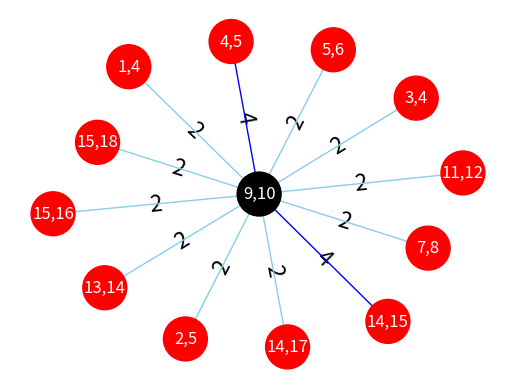
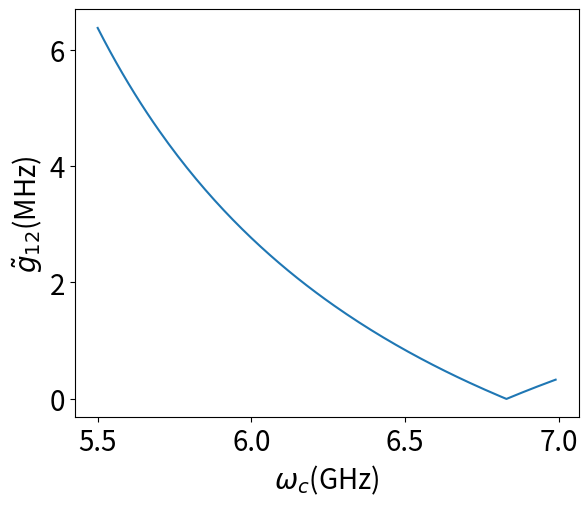
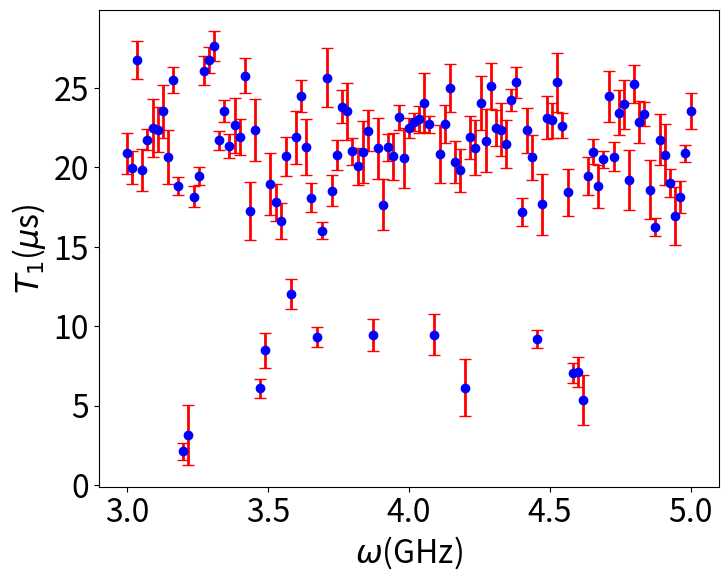
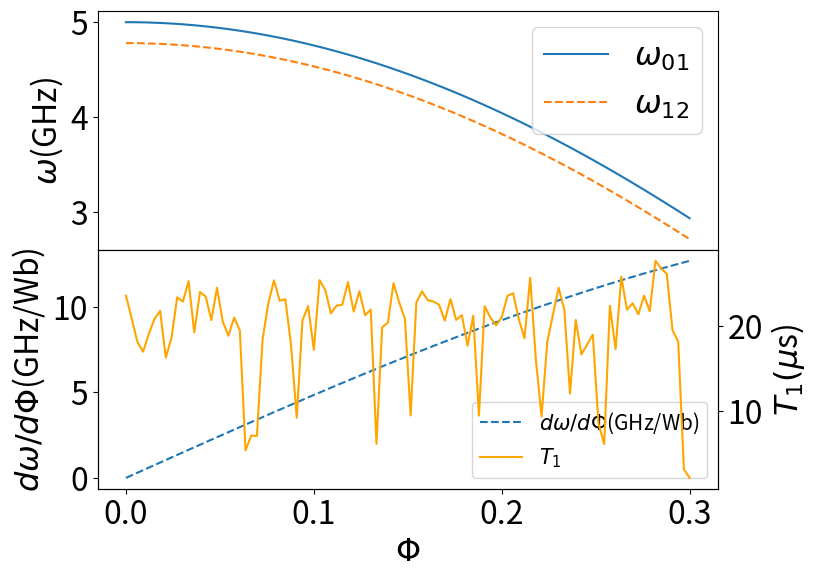
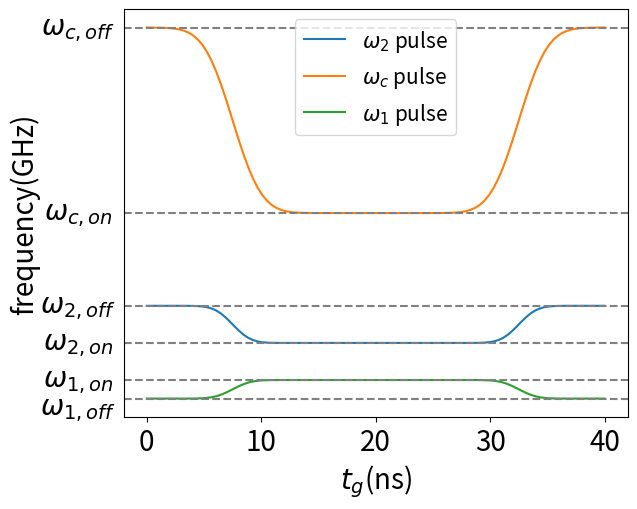
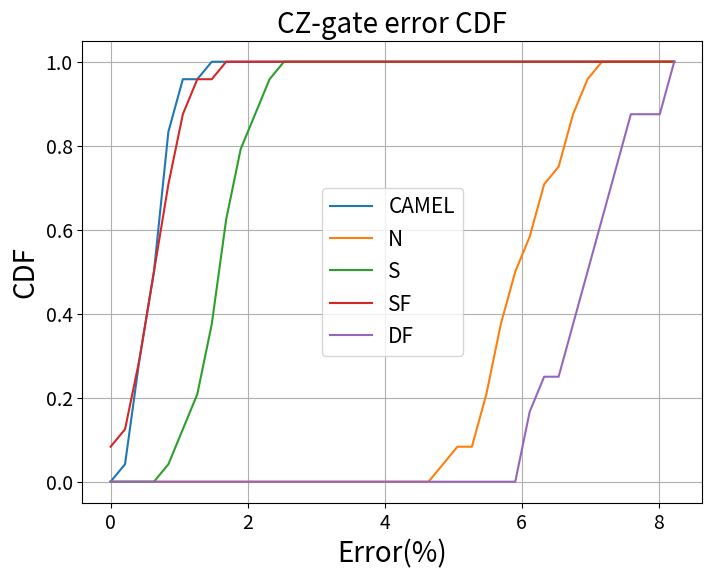
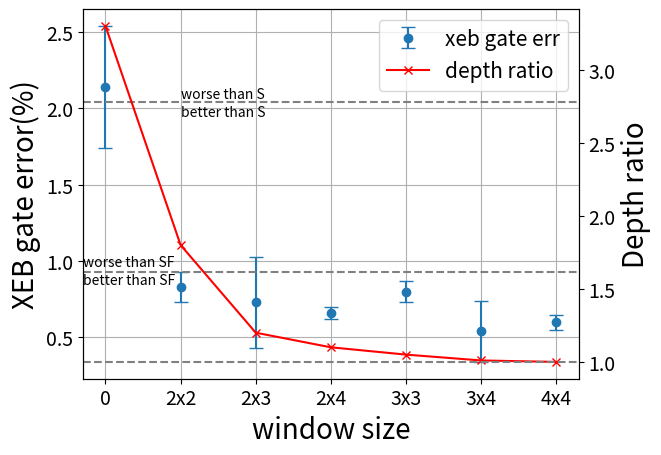
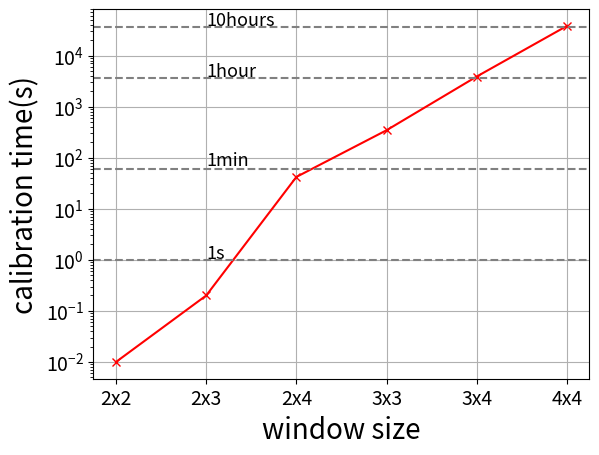
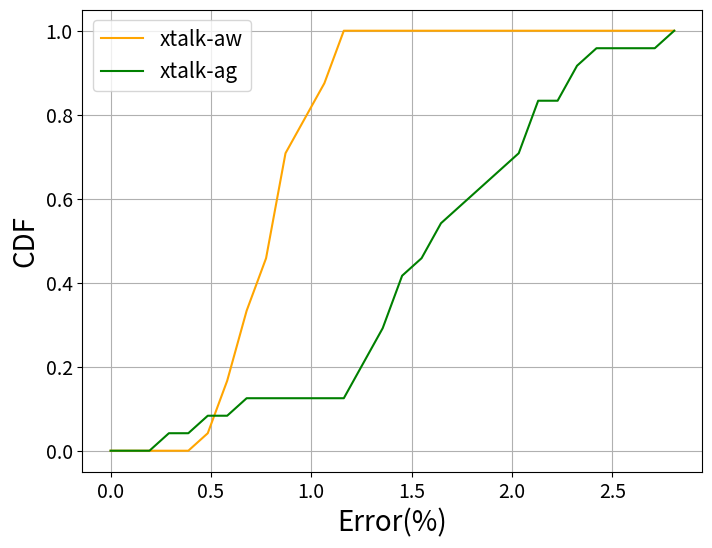
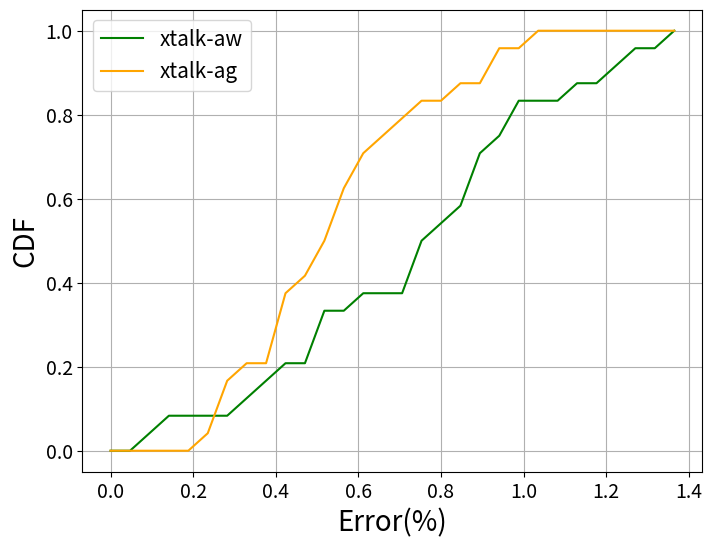

Source code (Python) for these figures, in order:
import numpy as np
import matplotlib as mpl
import matplotlib.pyplot as plt
from scipy.interpolate import interp1d
from scipy.special import erf
import networkx as nx
from scipy.optimize import minimize
import matplotlib.gridspec as gridspec

g = nx.Graph()
key = [('9,10', '4,5'),('9,10', '1,4'),('9,10', '2,5'),
                  ('9,10', '3,4'),('9,10', '5,6'),
                  ('9,10', '7,8'),('9,10', '11,12'),
                  ('9,10', '13,14'),('9,10', '14,15'),('9,10', '15,16'),
                  ('9,10', '14,17'),('9,10', '15,18')]
value = [4,2,2,
         2,2,
         2,2,
         2,4,2,
         2,2]

ncolor = ['black', 'r', 'r', 'r', 'r', 'r', 'r', 'r', 'r', 'r', 'r', 'r', 'r', ]
ecolor = [['skyblue', 'blue'][int(v / 2 - 1)] for v in value]
edgeDict = dict(list(zip(key,value)))
g.add_edges_from(key)
nodeDict = dict(list(zip(list(g.nodes),list(g.nodes))))
pos = nx.spring_layout(g)
nx.draw_networkx_edge_labels(g, pos, edgeDict, font_size=16, font_color='black')
nx.draw_networkx_labels(g, pos, font_size=12, font_color='white')
nx.draw_networkx_nodes(g, pos, nodelist=g.nodes, node_color=ncolor, node_size=1000)
nx.draw_networkx_edges(g, pos, edgelist=g.edges, edge_color=ecolor)
plt.axis('off')
plt.show()

rho12 = 0.0028
rhoic = 0.0301

omega1 = 4.0
omega2 = 4.45
omegac = np.arange(5.5, 7, 0.01)
delta12 = omega1 - omega2
delta1c = omega1 - omegac
delta2c = omega2 - omegac
sigma1c = omega1 + omegac
sigma2c = omega2 + omegac

g12 = rho12 * np.sqrt(omega1 * omega2)
g1c = rhoic * np.sqrt(omega1 * omegac)
g2c = rhoic * np.sqrt(omega1 * omegac)

gg12 = np.abs((g12 + 0.5 * g1c * g2c * (1 / delta1c + 1 / delta2c - 1 / sigma1c - 1 / sigma2c)) * 1e3)

# 绘制图形
fig, ax = plt.subplots(figsize=(6.5, 5.3))
ax.plot(omegac, gg12)
# 设置y小于零的部分颜色
# ax.fill_between(omegac, gg12, where=gg12 < 0, color='C0', alpha=0.3)
# 设置y大于零的部分颜色
# ax.fill_between(omegac, gg12, where=gg12 >= 0, color='C1', alpha=0.3)
ax.set_xlabel(r'$\omega_c$' + '(GHz)', fontsize=20)
ax.set_ylabel(r'$\tilde{g}_{12}$' + '(MHz)', fontsize=20)
ax.tick_params(axis='x', labelsize=20)
ax.tick_params(axis='y', labelsize=20)
# ax.semilogy()
# 显示图形
plt.show()
        
t1 = [
        23.544,
        20.8747,
        18.1296,
        16.9569,
        19.0119,
        20.805,
        21.7491,
        16.2537,
        18.6066,
        23.3499,
        22.8536,
        25.2473,
        19.2206,
        23.9776,
        23.4439,
        20.6783,
        24.4815,
        20.5077,
        18.826,
        20.9843,
        19.4561,
        5.3572,
        7.0955,
        7.0539,
        18.4238,
        22.6307,
        25.3439,
        22.955,
        23.1201,
        17.6826,
        9.1862,
        20.6276,
        22.3236,
        17.1787,
        25.3709,
        24.2246,
        21.4651,
        22.3654,
        22.49,
        25.1301,
        21.6748,
        24.0735,
        21.2488,
        21.9048,
        6.1202,
        19.8236,
        20.3566,
        25.0246,
        22.742,
        20.8301,
        9.4562,
        22.7162,
        24.067,
        23.0155,
        22.8527,
        22.487,
        20.6073,
        23.141,
        20.6955,
        21.262,
        17.6552,
        21.1894,
        9.4356,
        22.3164,
        20.978,
        20.0587,
        21.0052,
        23.5221,
        23.8307,
        20.7888,
        18.5365,
        25.6542,
        16.0149,
        9.3425,
        18.0998,
        21.3085,
        24.4734,
        21.885,
        12.0264,
        20.6888,
        16.6387,
        17.7916,
        18.9599,
        8.4834,
        6.1047,
        22.3602,
        17.2664,
        25.7759,
        21.9036,
        22.6487,
        21.3532,
        23.55,
        21.7088,
        27.6376,
        26.7631,
        26.0906,
        19.4818,
        18.1537,
        3.1376,
        2.12,
        18.8112,
        25.5115,
        20.6669,
        23.5227,
        22.3824,
        22.4828,
        21.7431,
        19.8298,
        26.7801,
        19.9818,
        20.8755
      ]

f = np.linspace(5, 3, len(t1))
fig = plt.figure(figsize=(8, 6.2))
t1err = np.random.random(len(f)) * (2 - 0.5) + 0.5
plt.errorbar(f, t1, yerr=t1err, fmt='o', ecolor='r', color='b', elinewidth=2, capsize=4)
plt.xlabel(r'$\omega$(GHz)', fontsize=23)
plt.ylabel(r'$T_1$($\mu$s)', fontsize=23)
plt.tick_params(axis='x', bottom=True, labelbottom=True, labelsize=23)
plt.tick_params(axis='y', left=True, labelleft=True, labelsize=23)
plt.show()

# 绘制图形
phi = np.linspace(0, 0.3, 100) 
f1 = 5 * np.cos(np.pi * phi)
f2 = 5 * np.cos(np.pi * phi) - 0.22
df1 = np.abs(-5 * np.pi * np.sin(np.pi * phi))
fig, axs = plt.subplots(2, 1, figsize=(8, 6.2))
axs[0].plot(phi, f1, label=r'$\omega_{01}$')
axs[0].plot(phi, f2, label=r'$\omega_{12}$', linestyle='--')
axs[0].legend(fontsize=23, loc=1)
axs[0].set_ylabel(r'$\omega$(GHz)', fontsize=23)
axs[0].tick_params(axis='x', bottom=False, labelbottom=False, labelsize=23)
axs[0].tick_params(axis='y', left=True, labelleft=True, labelsize=23)
# axs[0].axvline(x=0.05, linestyle='--', color='gray')
fig.subplots_adjust(hspace=0) 
l1 = axs[1].plot(phi, df1, label=r'$d\omega/d\Phi$(GHz/Wb)', linestyle='--')
axs[1].set_xlabel(r'$\Phi$', fontsize=23)
axs[1].set_ylabel(r'$d\omega/d\Phi$(GHz/Wb)', fontsize=23)
axs[1].tick_params(axis='x', bottom=True, labelbottom=True, labelsize=23)
axs[1].tick_params(axis='y', left=True, labelleft=True, labelsize=23)
# axs[1].axvline(x=0.05, linestyle='--', color='gray')
# axs[1].text(0.02, 4, r'$\frac{d\omega}{d\Phi}\rightarrow 0$', fontsize=25, ha='center', va='center')
# axs[1].text(0.25, 8, r'$\frac{d\omega}{d\Phi}\gg 0$', fontsize=25, ha='center', va='center')
axs1 = axs[1].twinx()
axs1.set_ylabel(r'$T_1(\mu$s)', fontsize=23)
axs1.tick_params(axis='y', labelsize=23)
l2 = axs1.plot(phi, t1[:100], color='orange', label=r'$T_1$')
# 合并图例
lines = l1 + l2
labels = [line.get_label() for line in lines]
axs[1].legend(lines, labels, fontsize=15, loc=4)
# 显示图形
plt.show()
        

def pulse_fun(tList, pulseLen, sigma, buffer, freqWork, freqMax):
    freqList = (freqWork - freqMax) * 1 / 2 * (erf((tList - buffer) / (np.sqrt(2) * sigma)) - \
                                erf((tList - pulseLen + buffer) / (np.sqrt(2) * sigma))) + freqMax
    
    return freqList

tlist = np.linspace(0, 40, 100)
waveC = pulse_fun(tlist, 40, 2, 7.5, 5, 6)
wave1 = pulse_fun(tlist, 40, 1.25, 7.5, 4.3, 4.5)
wave2 = pulse_fun(tlist, 40, 1.25, 7.5, 4.1, 4)

fig, ax = plt.subplots(figsize=(6.5, 5.3))
ax.plot(tlist, wave1, label=r'$\omega_2$ pulse')
ax.plot(tlist, waveC, label=r'$\omega_c$ pulse')
ax.plot(tlist, wave2, label=r'$\omega_1$ pulse')
ax.axhline(y=6, color='gray', linestyle='--')  # 在y=0处画一条红色虚线
ax.text(-6, 6, r'$\omega_{c,off}$', fontsize=20, ha='center', va='center')
ax.axhline(y=5, color='gray', linestyle='--')  # 在y=0处画一条红色虚线
ax.text(-6, 5, r'$\omega_{c,on}$', fontsize=20, ha='center', va='center')
ax.axhline(y=4.5, color='gray', linestyle='--')  # 在y=0处画一条红色虚线
ax.text(-6, 4.5, r'$\omega_{2,off}$', fontsize=20, ha='center', va='center')
ax.axhline(y=4.3, color='gray', linestyle='--')  # 在y=0处画一条红色虚线
ax.text(-6, 4.3, r'$\omega_{2,on}$', fontsize=20, ha='center', va='center')
ax.axhline(y=4, color='gray', linestyle='--')  # 在y=0处画一条红色虚线
ax.text(-6, 3.95, r'$\omega_{1,off}$', fontsize=20, ha='center', va='center')
ax.axhline(y=4.1, color='gray', linestyle='--')  # 在y=0处画一条红色虚线
ax.text(-6, 4.1, r'$\omega_{1,on}$', fontsize=20, ha='center', va='center')

# # 绘制竖线和箭头
# t0_idx = 3000
# t0 = tlist[t0_idx]
# ax.annotate(r'$\omega_{1,0n} = \omega_{2,on} - \eta_1$', 
#             xy=(t0, wave2[t0_idx]), xytext=(t0 - 15.75, wave1[t0_idx] + 0.07),
#             arrowprops={'arrowstyle': '<->'}, fontsize=20)
# ax.annotate(r'$\omega_{c,on}$', 
#             xy=(t0 + 10, waveC[t0_idx]), xytext=(t0 + 10, waveC[t0_idx] + 0.4),
#             arrowprops={'arrowstyle': '->'}, fontsize=20)

# t0_idx = 2
# t0 = tlist[t0_idx]
# ax.annotate(r'$\omega_{c,off}$', 
#             xy=(t0, waveC[t0_idx]), xytext=(t0 - 0.5, waveC[t0_idx] - 0.4),
#             arrowprops={'arrowstyle': '->'}, fontsize=20)
# ax.annotate(r'$\omega_{1,off}$', 
#             xy=(t0, wave1[t0_idx]), xytext=(t0 - 0.5, wave1[t0_idx] + 0.4),
#             arrowprops={'arrowstyle': '->'}, fontsize=20)
# ax.annotate(r'$\omega_{2,off}$', 
#             xy=(t0, wave2[t0_idx]), xytext=(t0 - 0.5, wave2[t0_idx] + 0.4),
#             arrowprops={'arrowstyle': '->'}, fontsize=20)

# 设置图例和坐标轴标签
ax.legend(fontsize=15)
ax.set_xlabel(r'$t_g$' + '(ns)', fontsize=20)
ax.set_ylabel('frequency(GHz)', fontsize=20, labelpad=60)
ax.tick_params(axis='x', bottom=True, labelbottom=True, labelsize=20)
ax.tick_params(axis='y', left=False, labelleft=False, labelsize=20)
# 显示图形
plt.show()

# 创建一个画板

# with open('spectator.txt', 'r') as fp:
#     data = fp.read()
#     data = data.split('\n')
#     if '' in data:
#         data.remove('')
#     spectator = [np.abs(float(d)) for d in data]

# with open('leakage001to100.txt', 'r') as fp:
#     data = fp.read()
#     data = data.split('\n')
#     if '' in data:
#         data.remove('')
#     leakage001to100 = [np.abs(float(d)) for d in data]
# with open('leakage011to110.txt', 'r') as fp:
#     data = fp.read()
#     data = data.split('\n')
#     if '' in data:
#         data.remove('')
#     leakage011to110 = [np.abs(float(d)) for d in data]
# with open('leakage111to021.txt', 'r') as fp:
#     data = fp.read()
#     data = data.split('\n')
#     if '' in data:
#         data.remove('')
#     leakage111to021 = [np.abs(float(d)) for d in data]

# with open('5 single shift p.txt', 'r') as fp:
#     data = fp.read()
#     data = data.split('\n')
#     if '' in data:
#         data.remove('')
#     zz = [np.abs(float(d)) for d in data]
        

# cFreqs = np.arange(6, 7, 0.01)
 
# fig = plt.figure(figsize=(8.5, 5))

# # 在画板上创建第一个子图，位置为1行3列的第1列
# ax1 = fig.add_subplot(3, 1, 1)
# # 在第一个子图上绘制y1随x的变化
# ax1.plot(cFreqs, spectator[100:])
# ax1.axhline(y=1e-2, linestyle='--', color='gray')
# ax1.set_ylabel('gate error', fontsize=15)
# ax1.tick_params(axis='x', labelsize=14)
# ax1.tick_params(axis='y', labelsize=14)
# omegac = np.argmin(spectator[100:])
# ax1.annotate('err minimum', 
#             xy=(cFreqs[omegac], np.min(spectator[100:])), xytext=(cFreqs[omegac], np.min(spectator[100:]) + 0.1),
#             arrowprops={'arrowstyle': '->'}, fontsize=15)
# ax1.semilogy()
# # 设置第一个子图的标题
# ax1.set_title('(a) CZ gate error', fontsize=18)

# # 在画板上创建第二个子图，位置为1行3列的第2列
# ax2 = fig.add_subplot(3, 1, 2)
# # 在第二个子图上绘制y2随x的变化
# ax2.plot(cFreqs, leakage011to110[100:], label=r'$|+\rangle$' + 'to' + r'$|110\rangle$')
# ax2.plot(cFreqs, leakage111to021[100:], label=r'$|-\rangle$' + 'to' + r'$|110\rangle$')
# ax2.tick_params(axis='x', labelsize=14)
# ax2.tick_params(axis='y', labelsize=14)
# ax2.axhline(y=1e-2, linestyle='--', color='gray')
# ax2.set_ylabel('leakage', fontsize=15)
# ax2.legend(fontsize=15)
# omegac = np.argmin(leakage011to110[100:])
# ax2.annotate('leakage minimum', 
#             xy=(cFreqs[omegac], np.min(leakage011to110[100:])), xytext=(cFreqs[omegac] - 0.4, np.min(leakage011to110[100:])),
#             arrowprops={'arrowstyle': '->'}, fontsize=15)
# ax2.semilogy()
# # 设置第二个子图的标题
# ax2.set_title('(b) leakage', fontsize=18)

# # 在画板上创建第三个子图，位置为1行3列的第3列
# ax3 = fig.add_subplot(3, 1, 3)
# # 在第三个子图上绘制y3随x的变化
# ax3.plot(cFreqs, zz[100:])
# ax3.axhline(y=10**(-1.2), linestyle='--', color='gray')
# ax3.set_xlabel(r'$\omega_c$' + '(GHz)', fontsize=15)
# ax3.set_ylabel('zz coupling(MHz)', fontsize=15)
# ax3.tick_params(axis='x', labelsize=14)
# ax3.tick_params(axis='y', labelsize=14)
# ax3.semilogy()
# omegac = np.argmin(zz[100:])
# ax3.annotate('zz coupling minimum', 
#             xy=(cFreqs[omegac], np.min(zz[100:])), xytext=(cFreqs[omegac], np.min(zz[100:]) + 0.1),
#             arrowprops={'arrowstyle': '->'}, fontsize=15)
# # 设置第三个子图的标题
# ax3.set_title('(c) ZZ coupling', fontsize=18)
# # 调整子图之间的间距
# plt.tight_layout()
# # 显示画板
# plt.show()

# with open('low leakage001to100.txt', 'r') as fp:
#     data = fp.read()
#     data = data.split('\n')
#     if '' in data:
#         data.remove('')
#     leakage001to100 = [np.abs(float(d)) for d in data]
# with open('low leakage001to100.txt', 'r') as fp:
#     data = fp.read()
#     data = data.split('\n')
#     if '' in data:
#         data.remove('')
#     leakage001to100 = [np.abs(float(d)) for d in data]
# with open('low leakage011to110.txt', 'r') as fp:
#     data = fp.read()
#     data = data.split('\n')
#     if '' in data:
#         data.remove('')
#     leakage011to110 = [np.abs(float(d)) for d in data]
# with open('low leakage101to200.txt', 'r') as fp:
#     data = fp.read()
#     data = data.split('\n')
#     if '' in data:
#         data.remove('')
#     leakage101to200 = [np.abs(float(d)) for d in data]
# with open('low leakage101to002.txt', 'r') as fp:
#     data = fp.read()
#     data = data.split('\n')
#     if '' in data:
#         data.remove('')
#     leakage101to002 = [np.abs(float(d)) for d in data]
# with open('low leakage111to210.txt', 'r') as fp:
#     data = fp.read()
#     data = data.split('\n')
#     if '' in data:
#         data.remove('')
#     leakage111to210 = [np.abs(float(d)) for d in data]
# with open('low leakage111to012.txt', 'r') as fp:
#     data = fp.read()
#     data = data.split('\n')
#     if '' in data:
#         data.remove('')
#     leakage111to012 = [np.abs(float(d)) for d in data]

# anharmq = -0.2
# freq0 = 4.1
# freq1 = 4.5
# freqWork = min(freq0, freq1) - anharmq

# sFreqs = np.arange(min(freq1, freq0) - 0.4, min(freq1, freq0) + 0.4, 0.001)

# threshold = 10 ** -3

# if np.max(leakage001to100) > threshold:
#     plt.plot(sFreqs, leakage001to100, label='low spectator 001 100')
# if np.max(leakage011to110) > threshold:
#     plt.plot(sFreqs, leakage011to110, label='low spectator 011 110')
# if np.max(leakage101to200) > threshold:
#     plt.plot(sFreqs, leakage101to200, label='low spectator 101 200')
# if np.max(leakage101to002) > threshold:
#     plt.plot(sFreqs, leakage101to002, label='low spectator 101 002')
# if np.max(leakage111to210) > threshold:
#     plt.plot(sFreqs, leakage111to210, label='low spectator 111 210')
# if np.max(leakage111to012) > threshold:
#     plt.plot(sFreqs, leakage111to012, label='low spectator 111 012')
# plt.axhline(y=threshold, linestyle='--', color='gray')
# plt.semilogy()
# plt.legend()
# plt.show()

# def cost(params, ii, ys):
#     fitys = []
#     for i in ii:
#         fitys.append(params[0] * (1 - 2 * params[1]) ** i + params[2])
#     return sum([(y1 - y2) ** 2 for (y1, y2) in zip(fitys, ys)])

# fig = plt.figure(figsize=(6, 5))

# r = 0.0054
# a = 0.94
# b = 0.01

# OQGMSXEBs = []
# OQGMSXEBsStd = []
# OQGMSXEBsFit = []
# ii = [0, 2, 4, 6, 8, 10, 14, 18, 24, 32, 42, 50, 60, 70, 80, 90, 100, 125, 150, 175, 200]
# for i in ii:
#     OQGMSXEBMean = np.mean(0.01 * np.random.randn())
#     OQGMSXEBsStd.append(0.01 * np.random.random())
#     OQGMSXEBs.append(a * (1 - 2 * r) ** i + b + OQGMSXEBMean)

# res = minimize(cost, (a, r, b), args=(ii, OQGMSXEBs))
# a = res.x[0]
# r = res.x[1]
# b = res.x[2]

# for i in ii:
#     OQGMSXEBsFit.append(a * (1 - 2 * r) ** i + b)

# plt.errorbar(ii, OQGMSXEBs, OQGMSXEBsStd, fmt='o', color='black', ecolor='black', capsize=3)
# plt.plot(ii, OQGMSXEBsFit, color='black', label='CAMEL err ' + str(r * 100)[:4] + r'$\pm 0.03\%$')

# r = 0.068
# a = 0.94
# b = 0.01

# NXEBs = []
# NXEBsStd = []
# NXEBsFit = []
# ii = [0, 2, 4, 6, 8, 10, 14, 18, 24, 32, 42, 50, 60, 70, 80, 90, 100, 125, 150, 175, 200]
# for i in ii:
#     NXEBMean = np.mean(0.01 * np.random.randn())
#     NXEBsStd.append(0.01 * np.random.random())
#     NXEBs.append(a * (1 - 2 * r) ** i + b + NXEBMean)

# res = minimize(cost, (a, r, b), args=(ii, NXEBs))
# a = res.x[0]
# r = res.x[1]
# b = res.x[2]

# for i in ii:
#     NXEBsFit.append(np.max([a * (1 - 2 * r) ** i + b, 0]))

# plt.errorbar(ii, NXEBs, NXEBsStd, fmt='o', color='blue', ecolor='blue', capsize=3)
# plt.plot(ii, NXEBsFit, color='blue', label='N err ' + str(r * 100)[:4] + r'$\pm 0.01\%$')

# r = 0.018
# a = 0.9
# b = 0.012

# SXEBs = []
# SXEBsStd = []
# SXEBsFit = []
# ii = [0, 2, 4, 6, 8, 10, 14, 18, 24, 32, 42, 50, 60, 70, 80, 90, 100, 125, 150, 175, 200]
# for i in ii:
#     SXEBMean = np.mean(0.01 * np.random.randn())
#     SXEBsStd.append(0.01 * np.random.random())
#     SXEBs.append(a * (1 - 2 * r) ** i + b + SXEBMean)

# res = minimize(cost, (a, r, b), args=(ii, SXEBs))
# a = res.x[0]
# r = res.x[1]
# b = res.x[2]

# for i in ii:
#     SXEBsFit.append(a * (1 - 2 * r) ** i + b)

# plt.errorbar(ii, SXEBs, SXEBsStd, fmt='o', color='orange', ecolor='orange', capsize=3)
# plt.plot(ii, SXEBsFit, color='orange', label='S err ' + str(r * 100)[:4] + r'$\pm 0.07\%$')

# r = 0.0071
# a = 0.85
# b = 0.011

# SFXEBs = []
# SFXEBsStd = []
# SFXEBsFit = []
# ii = [0, 2, 4, 6, 8, 10, 14, 18, 24, 32, 42, 50, 60, 70, 80, 90, 100, 125, 150, 175, 200]
# for i in ii:
#     SFXEBMean = np.mean(0.01 * np.random.randn())
#     SFXEBsStd.append(0.01 * np.random.random())
#     SFXEBs.append(a * (1 - 2 * r) ** i + b + SFXEBMean)

# res = minimize(cost, (a, r, b), args=(ii, SFXEBs))
# a = res.x[0]
# r = res.x[1]
# b = res.x[2]

# for i in ii:
#     SFXEBsFit.append(a * (1 - 2 * r) ** i + b)

# plt.errorbar(ii, SFXEBs, SFXEBsStd, fmt='o', color='green', ecolor='green', capsize=3)
# plt.plot(ii, SFXEBsFit, color='green', label='SF err ' + str(r * 100)[:4] + r'$\pm 0.001\%$')

# r = 0.071
# a = 0.92
# b = 0.005

# DFXEBs = []
# DFXEBsStd = []
# DFXEBsFit = []
# ii = [0, 2, 4, 6, 8, 10, 14, 18, 24, 32, 42, 50, 60, 70, 80, 90, 100, 125, 150, 175, 200]
# for i in ii:
#     DFXEBMean = np.mean(0.01 * np.random.randn())
#     DFXEBsStd.append(0.01 * np.random.random())
#     DFXEBs.append(np.max([a * (1 - 2 * r) ** i + b + DFXEBMean, 0]))

# res = minimize(cost, (a, r, b), args=(ii, DFXEBs))
# a = res.x[0]
# r = res.x[1]
# b = res.x[2]

# for i in ii:
#     DFXEBsFit.append(a * (1 - 2 * r) ** i + b)

# plt.errorbar(ii, DFXEBs, DFXEBsStd, fmt='o', color='red', ecolor='red', capsize=3)
# plt.plot(ii, DFXEBsFit, 'red', label='DF err ' + str(r * 100)[:4] + r'$\pm 0.05\%$')
# plt.xlabel('Number of Cycles', fontsize=18)
# plt.ylabel('XEB Fidelity', fontsize=18)
# plt.tick_params(axis='both', labelsize=14)
# plt.legend(fontsize=12,loc=1)
# plt.title('XEB Fidelity',
#           fontsize=18)
# plt.grid()
# plt.show()

# 生成以 0.55 为均值，方差为 0.03 的正态分布
mean1 = 0.82
std_dev1 = np.sqrt(0.07)
mean2 = 6.04
std_dev2 = np.sqrt(0.35)
mean3 = 1.75
std_dev3 = np.sqrt(0.12)
mean4 = 0.97
std_dev4 = np.sqrt(0.25)
mean5 = 7.04
std_dev5 = np.sqrt(0.4)
size = 24  # 生成的样本数量

# 生成符合条件的正态分布，且没有负值
random_probs1 = np.random.normal(mean1, std_dev1, size)
random_probs2 = np.random.normal(mean2, std_dev2, size)
random_probs3 = np.random.normal(mean3, std_dev3, size)
random_probs4 = np.random.normal(mean4, std_dev4, size)
random_probs5 = np.random.normal(mean5, std_dev5, size)
maxErr = np.max([np.max(random_probs1), np.max(random_probs2), np.max(random_probs3), np.max(random_probs4), np.max(random_probs5)])

# 归一化使得随机数在 0 和 1 之间
random_probs1 = np.where(random_probs1 < 0, 0, random_probs1)  # 将小于 0 的值设为 0
# 计算频率分布
hist1, bin_edges1 = np.histogram(random_probs1, bins=40, range=(0, maxErr))
# 计算累积分布
cdf1 = np.cumsum(hist1 * np.diff(bin_edges1))
cdf1 /= cdf1[-1]  # 将 CDF 归一化，使其最终值为 1

# 归一化使得随机数在 0 和 1 之间
random_probs2 = np.where(random_probs2 < 0, 0, random_probs2)  # 将小于 0 的值设为 0
# 计算频率分布
hist2, bin_edges2 = np.histogram(random_probs2, bins=40, range=(0, maxErr))
# 计算累积分布
cdf2 = np.cumsum(hist2 * np.diff(bin_edges2))
cdf2 /= cdf2[-1]  # 将 CDF 归一化，使其最终值为 1

# 归一化使得随机数在 0 和 1 之间
random_probs3= np.where(random_probs3 < 0, 0, random_probs3)  # 将小于 0 的值设为 0
# 计算频率分布
hist3, bin_edges3 = np.histogram(random_probs3, bins=40, range=(0, maxErr))
# 计算累积分布
cdf3 = np.cumsum(hist3 * np.diff(bin_edges3))
cdf3 /= cdf3[-1]  # 将 CDF 归一化，使其最终值为 1

# 归一化使得随机数在 0 和 1 之间
random_probs4= np.where(random_probs4 < 0, 0, random_probs4)  # 将小于 0 的值设为 0
# 计算频率分布
hist4, bin_edges4 = np.histogram(random_probs4, bins=40, range=(0, maxErr))
# 计算累积分布
cdf4 = np.cumsum(hist4 * np.diff(bin_edges4))
cdf4 /= cdf4[-1]  # 将 CDF 归一化，使其最终值为 1

# 归一化使得随机数在 0 和 1 之间
random_probs5= np.where(random_probs5 < 0, 0, random_probs5)  # 将小于 0 的值设为 0
# 计算频率分布
hist5, bin_edges5 = np.histogram(random_probs5, bins=40, range=(0, maxErr))
# 计算累积分布
cdf5 = np.cumsum(hist5 * np.diff(bin_edges5))
cdf5 /= cdf5[-1]  # 将 CDF 归一化，使其最终值为 1

# 画出累计分布函数 (CDF)
plt.figure(figsize=(8, 6))
plt.plot(np.linspace(0, maxErr, len(cdf1)), cdf1, linestyle='-', label='CAMEL')
plt.plot(np.linspace(0, maxErr, len(cdf2)), cdf2, linestyle='-', label='N')
plt.plot(np.linspace(0, maxErr, len(cdf3)), cdf3, linestyle='-', label='S')
plt.plot(np.linspace(0, maxErr, len(cdf4)), cdf4, linestyle='-', label='SF')
plt.plot(np.linspace(0, maxErr, len(cdf5)), cdf5, linestyle='-', label='DF')
plt.title('CZ-gate error CDF', fontsize=20)
plt.xlabel('Error(%)', fontsize=20)
plt.ylabel('CDF', fontsize=20)
plt.tick_params(axis='x', labelsize=14)
plt.tick_params(axis='y', labelsize=14)
plt.legend(fontsize=15)
plt.grid(True)
plt.show()

# 数据
x_labels = ['0', '2x2', '2x3', '2x4', '3x3', '3x4', '4x4']
x = np.arange(len(x_labels))  # 将标签转化为数值
xeberr = [2.14, 0.83, 0.73, 0.66, 0.8, 0.54, 0.6]  # 示例纵坐标数据
xeberrerr = [0.4, 0.1, 0.3, 0.04, 0.07, 0.2, 0.05]  # 示例误差数据

# 创建图形
fig, ax = plt.subplots()

# 绘制误差条图
l1 = ax.errorbar(x, xeberr, yerr=xeberrerr, fmt='o', capsize=5, label='xeb gate err')

# 设置横坐标标签
ax.set_xticks(x)
ax.set_xticklabels(x_labels)

# 添加网格
ax.grid(True)

# 添加标签和标题
ax.set_xlabel('window size', fontsize=20)
ax.set_ylabel('XEB gate error(%)', fontsize=20)
ax.tick_params(axis='x', labelsize=14)
ax.tick_params(axis='y', labelsize=14)
ax.axhline(y=2.04, linestyle='--', color='gray')
ax.text(1, 2.07, r'worse than S', style='italic', fontsize=10)
ax.text(1, 1.95, r'better than S', style='italic', fontsize=10)
ax.axhline(y=0.93, linestyle='--', color='gray')
ax.text(-0.3, 0.97, r'worse than SF', style='italic', fontsize=10)
ax.text(-0.3, 0.85, r'better than SF', style='italic', fontsize=10)

# 创建第二个y轴
circuitDepthRatio = [3.3, 1.8, 1.2, 1.1, 1.05, 1.01, 1.0]

ax2 = ax.twinx()
l2 = ax2.plot(x, circuitDepthRatio, color='r', marker='x', label='depth ratio')
ax2.set_ylabel('Depth ratio', fontsize=20)
ax2.axhline(y=1, linestyle='--', color='gray')
ax2.tick_params(axis='y', labelsize=14)

ls = [l1] + l2
legends = [l1.get_label(), l2[0].get_label()]
ax.legend(ls, legends, fontsize=15)

# 显示图形
plt.show()

# 数据
x_labels = ['2x2', '2x3', '2x4', '3x3', '3x4', '4x4']
x = np.arange(len(x_labels))  # 将标签转化为数值
calitime = [0.01, 0.2, 42, 345, 3890, 38087]  # 示例纵坐标数据


# 创建图形
fig, ax = plt.subplots()

# 绘制误差条图
ax.plot(x, calitime, color='r', marker='x')
ax.axhline(y=1, linestyle='--', color='gray')
ax.text(1, 1.1, r'1s', style='italic', fontsize=13)
ax.axhline(y=60, linestyle='--', color='gray')
ax.text(1, 70, r'1min', style='italic', fontsize=13)
ax.axhline(y=3600, linestyle='--', color='gray')
ax.text(1, 3900, r'1hour', style='italic', fontsize=13)
ax.axhline(y=36000, linestyle='--', color='gray')
ax.text(1, 39000, r'10hours', style='italic', fontsize=13)

# 设置横坐标标签
ax.set_xticks(x)
ax.set_xticklabels(x_labels)

# 添加网格
ax.grid(True)

# 添加标签和标题
ax.set_xlabel('window size', fontsize=20)
ax.set_ylabel('calibration time(s)', fontsize=20)
ax.tick_params(axis='x', labelsize=14)
ax.tick_params(axis='y', labelsize=14)
ax.semilogy()

# 显示图形
plt.show()

# 生成以 0.55 为均值，方差为 0.03 的正态分布
mean1 = 0.82
std_dev1 = np.sqrt(0.04)
mean2 = 1.47
std_dev2 = np.sqrt(0.3)
size = 24  # 生成的样本数量

# 生成符合条件的正态分布，且没有负值
random_probs1 = np.random.normal(mean1, std_dev1, size)
random_probs2 = np.random.normal(mean2, std_dev2, size)
maxErr = max(np.max(random_probs1), np.max(random_probs2))

# 归一化使得随机数在 0 和 1 之间
random_probs1 = np.where(random_probs1 < 0, 0, random_probs1)  # 将小于 0 的值设为 0
# 计算频率分布
hist1, bin_edges1 = np.histogram(random_probs1, bins=30, range=(0, maxErr))
# 计算累积分布
cdf1 = np.cumsum(hist1 * np.diff(bin_edges1))
cdf1 /= cdf1[-1]  # 将 CDF 归一化，使其最终值为 1

# 归一化使得随机数在 0 和 1 之间
random_probs2 = np.where(random_probs2 < 0, 0, random_probs2)  # 将小于 0 的值设为 0
# 计算频率分布
hist2, bin_edges2 = np.histogram(random_probs2, bins=30, range=(0, maxErr))
# 计算累积分布
cdf2 = np.cumsum(hist2 * np.diff(bin_edges2))
cdf2 /= cdf2[-1]  # 将 CDF 归一化，使其最终值为 1

# 画出累计分布函数 (CDF)
plt.figure(figsize=(8, 6))
plt.plot(np.linspace(0, maxErr, len(cdf1)), cdf1, linestyle='-', color='orange', label='xtalk-aw')
plt.plot(np.linspace(0, maxErr, len(cdf2)), cdf2, linestyle='-', color='green', label='xtalk-ag')
# plt.title('random coupler activation', fontsize=20)
plt.xlabel('Error(%)', fontsize=20)
plt.ylabel('CDF', fontsize=20)
plt.tick_params(axis='x', labelsize=14)
plt.tick_params(axis='y', labelsize=14)
plt.legend(fontsize=15)
plt.grid(True)
plt.show()

# 生成以 0.55 为均值，方差为 0.03 的正态分布
mean1 = 0.75
std_dev1 = np.sqrt(0.1)
mean2 = 0.57
std_dev2 = np.sqrt(0.06)
size = 24  # 生成的样本数量

# 生成符合条件的正态分布，且没有负值
random_probs1 = np.random.normal(mean1, std_dev1, size)
random_probs2 = np.random.normal(mean2, std_dev2, size)
maxErr = max(np.max(random_probs1), np.max(random_probs2))

# 归一化使得随机数在 0 和 1 之间
random_probs1 = np.where(random_probs1 < 0, 0, random_probs1)  # 将小于 0 的值设为 0
# 计算频率分布
hist1, bin_edges1 = np.histogram(random_probs1, bins=30, range=(0, maxErr))
# 计算累积分布
cdf1 = np.cumsum(hist1 * np.diff(bin_edges1))
cdf1 /= cdf1[-1]  # 将 CDF 归一化，使其最终值为 1

# 归一化使得随机数在 0 和 1 之间
random_probs2 = np.where(random_probs2 < 0, 0, random_probs2)  # 将小于 0 的值设为 0
# 计算频率分布
hist2, bin_edges2 = np.histogram(random_probs2, bins=30, range=(0, maxErr))
# 计算累积分布
cdf2 = np.cumsum(hist2 * np.diff(bin_edges2))
cdf2 /= cdf2[-1]  # 将 CDF 归一化，使其最终值为 1

# 画出累计分布函数 (CDF)
plt.figure(figsize=(8, 6))
plt.plot(np.linspace(0, maxErr, len(cdf1)), cdf1, linestyle='-', color='green', label='xtalk-aw')
plt.plot(np.linspace(0, maxErr, len(cdf2)), cdf2, linestyle='-', color='orange', label='xtalk-ag')
# plt.title('ABCD activation pattern', fontsize=20)
plt.xlabel('Error(%)', fontsize=20)
plt.ylabel('CDF', fontsize=20)
plt.tick_params(axis='x', labelsize=14)
plt.tick_params(axis='y', labelsize=14)
plt.legend(fontsize=15)
plt.grid(True)
plt.show()
